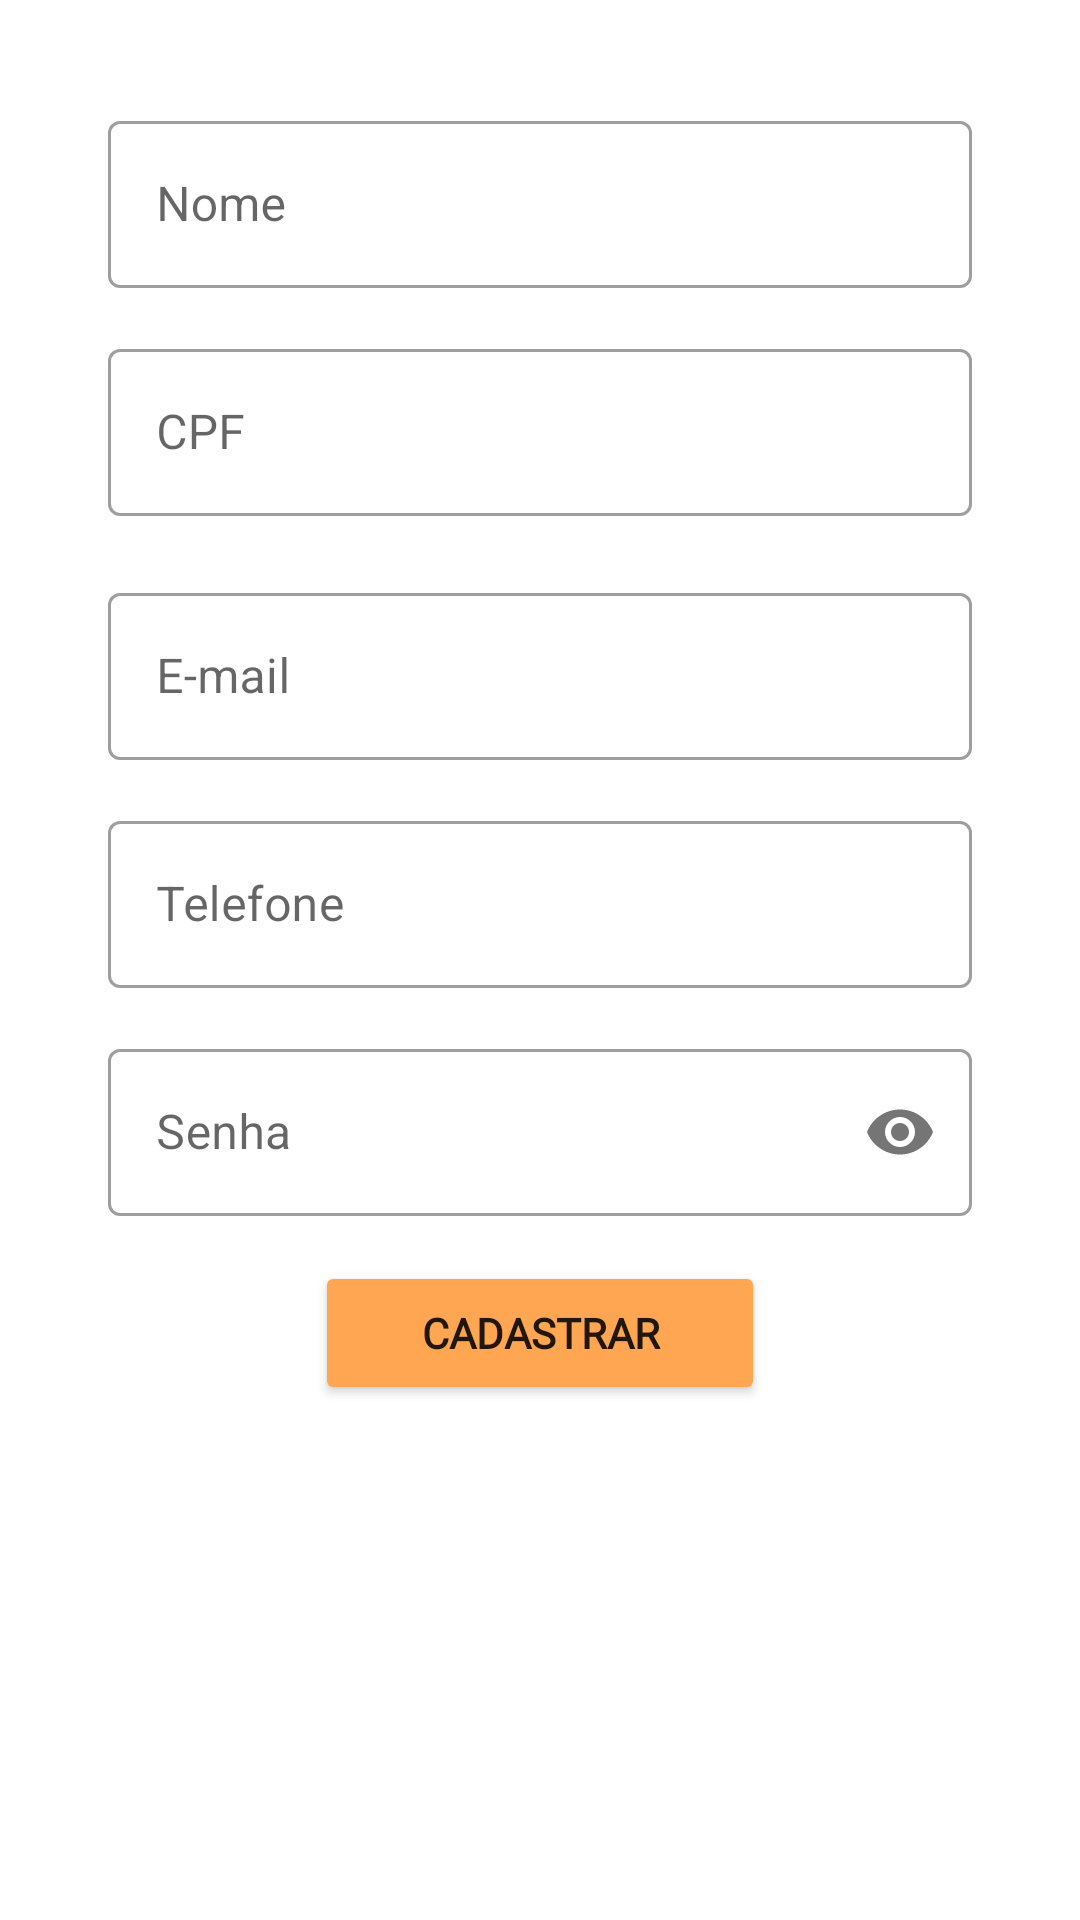

Here is an Android app screen rendered from its layout file. Give the layout XML and the strings, colors and styles it references.
<!-- AndroidManifest.xml: application theme Theme.BeerLoversApp.NoActionBar -->
<!-- res/layout/fragment_cadastrar.xml -->
<?xml version="1.0" encoding="utf-8"?>
<ScrollView
    xmlns:android="http://schemas.android.com/apk/res/android"
    xmlns:app="http://schemas.android.com/apk/res-auto"
    xmlns:tools="http://schemas.android.com/tools"
    android:layout_width="match_parent"
    android:layout_height="match_parent"
    android:fillViewport="true">

    <androidx.constraintlayout.widget.ConstraintLayout
        style="@style/Widget.MaterialComponents.TextInputLayout.OutlinedBox"
        android:layout_width="match_parent"
        android:layout_height="match_parent"
        android:padding="20dp"
        tools:context=".CadastrarFragment">

        <Button
            android:id="@+id/button_cadastrar"
            android:layout_width="150dp"
            android:layout_height="wrap_content"
            android:layout_marginTop="15dp"
            android:fontFamily="@font/rubik_bold"
            android:text="Cadastrar"
            android:textStyle="bold"
            app:backgroundTint="#FFA652"
            app:cornerRadius="5dp"
            app:layout_constraintEnd_toEndOf="parent"
            app:layout_constraintStart_toStartOf="parent"
            app:layout_constraintTop_toBottomOf="@+id/layout_senha" />

        <com.google.android.material.textfield.TextInputLayout
            android:id="@+id/layout_nome"
            style="@style/Widget.MaterialComponents.TextInputLayout.OutlinedBox"
            android:layout_width="match_parent"
            android:layout_height="wrap_content"
            android:layout_marginTop="15dp"
            android:paddingLeft="16dp"
            android:paddingRight="16dp"
            app:layout_constraintTop_toTopOf="parent"
            tools:layout_editor_absoluteX="20dp">

            <com.google.android.material.textfield.TextInputEditText
                android:layout_width="match_parent"
                android:layout_height="wrap_content"
                android:hint="Nome"
                android:inputType="textPersonName" />
        </com.google.android.material.textfield.TextInputLayout>

        <com.google.android.material.textfield.TextInputLayout
            android:id="@+id/layout_cpf"
            style="@style/Widget.MaterialComponents.TextInputLayout.OutlinedBox"
            android:layout_width="match_parent"
            android:layout_height="wrap_content"
            android:layout_marginTop="15dp"
            android:paddingLeft="16dp"
            android:paddingRight="16dp"
            app:errorEnabled="true"
            app:layout_constraintTop_toBottomOf="@+id/layout_nome">

            <com.google.android.material.textfield.TextInputEditText
                android:id="@+id/campo_cpf"
                android:layout_width="match_parent"
                android:layout_height="wrap_content"
                android:hint="CPF"
               android:inputType="number" />
        </com.google.android.material.textfield.TextInputLayout>

        <com.google.android.material.textfield.TextInputLayout
            android:id="@+id/layout_email"
            style="@style/Widget.MaterialComponents.TextInputLayout.OutlinedBox"
            android:layout_width="match_parent"
            android:layout_height="wrap_content"
            android:paddingLeft="16dp"
            android:paddingRight="16dp"
            app:layout_constraintEnd_toEndOf="parent"
            app:layout_constraintStart_toStartOf="parent"
            app:layout_constraintTop_toBottomOf="@id/layout_cpf">

            <com.google.android.material.textfield.TextInputEditText
                android:id="@+id/campo_email"
                android:layout_width="match_parent"
                android:layout_height="wrap_content"
                android:hint="E-mail"
                android:inputType="textEmailAddress" />
        </com.google.android.material.textfield.TextInputLayout>

        <com.google.android.material.textfield.TextInputLayout
            android:id="@+id/layout_telefone"
            style="@style/Widget.MaterialComponents.TextInputLayout.OutlinedBox"
            android:layout_width="match_parent"
            android:layout_height="wrap_content"
            android:layout_marginTop="15dp"
            android:paddingLeft="16dp"
            android:paddingRight="16dp"
            app:layout_constraintTop_toBottomOf="@+id/layout_email">

            <com.google.android.material.textfield.TextInputEditText
                android:id="@+id/campo_telefone"
                android:layout_width="match_parent"
                android:layout_height="wrap_content"
                android:hint="Telefone"
                android:inputType="number" />
        </com.google.android.material.textfield.TextInputLayout>

        <com.google.android.material.textfield.TextInputLayout
            android:id="@+id/layout_senha"
            style="@style/Widget.MaterialComponents.TextInputLayout.OutlinedBox"
            android:layout_width="match_parent"
            android:layout_height="wrap_content"
            android:layout_marginTop="15dp"
            android:paddingLeft="16dp"
            android:paddingRight="16dp"
            app:layout_constraintTop_toBottomOf="@+id/layout_telefone"
            app:passwordToggleEnabled="true">

            <com.google.android.material.textfield.TextInputEditText
                android:id="@+id/campo_senha"
                android:layout_width="match_parent"
                android:layout_height="wrap_content"
                android:hint="Senha"
                android:inputType="textPassword" />
        </com.google.android.material.textfield.TextInputLayout>

    </androidx.constraintlayout.widget.ConstraintLayout>
</ScrollView>
<!-- resources referenced by this layout -->
<resources>
  <style name="Theme.BeerLoversApp.NoActionBar">
          <item name="windowActionBar">false</item>
          <item name="windowNoTitle">true</item>
      </style>
</resources>
